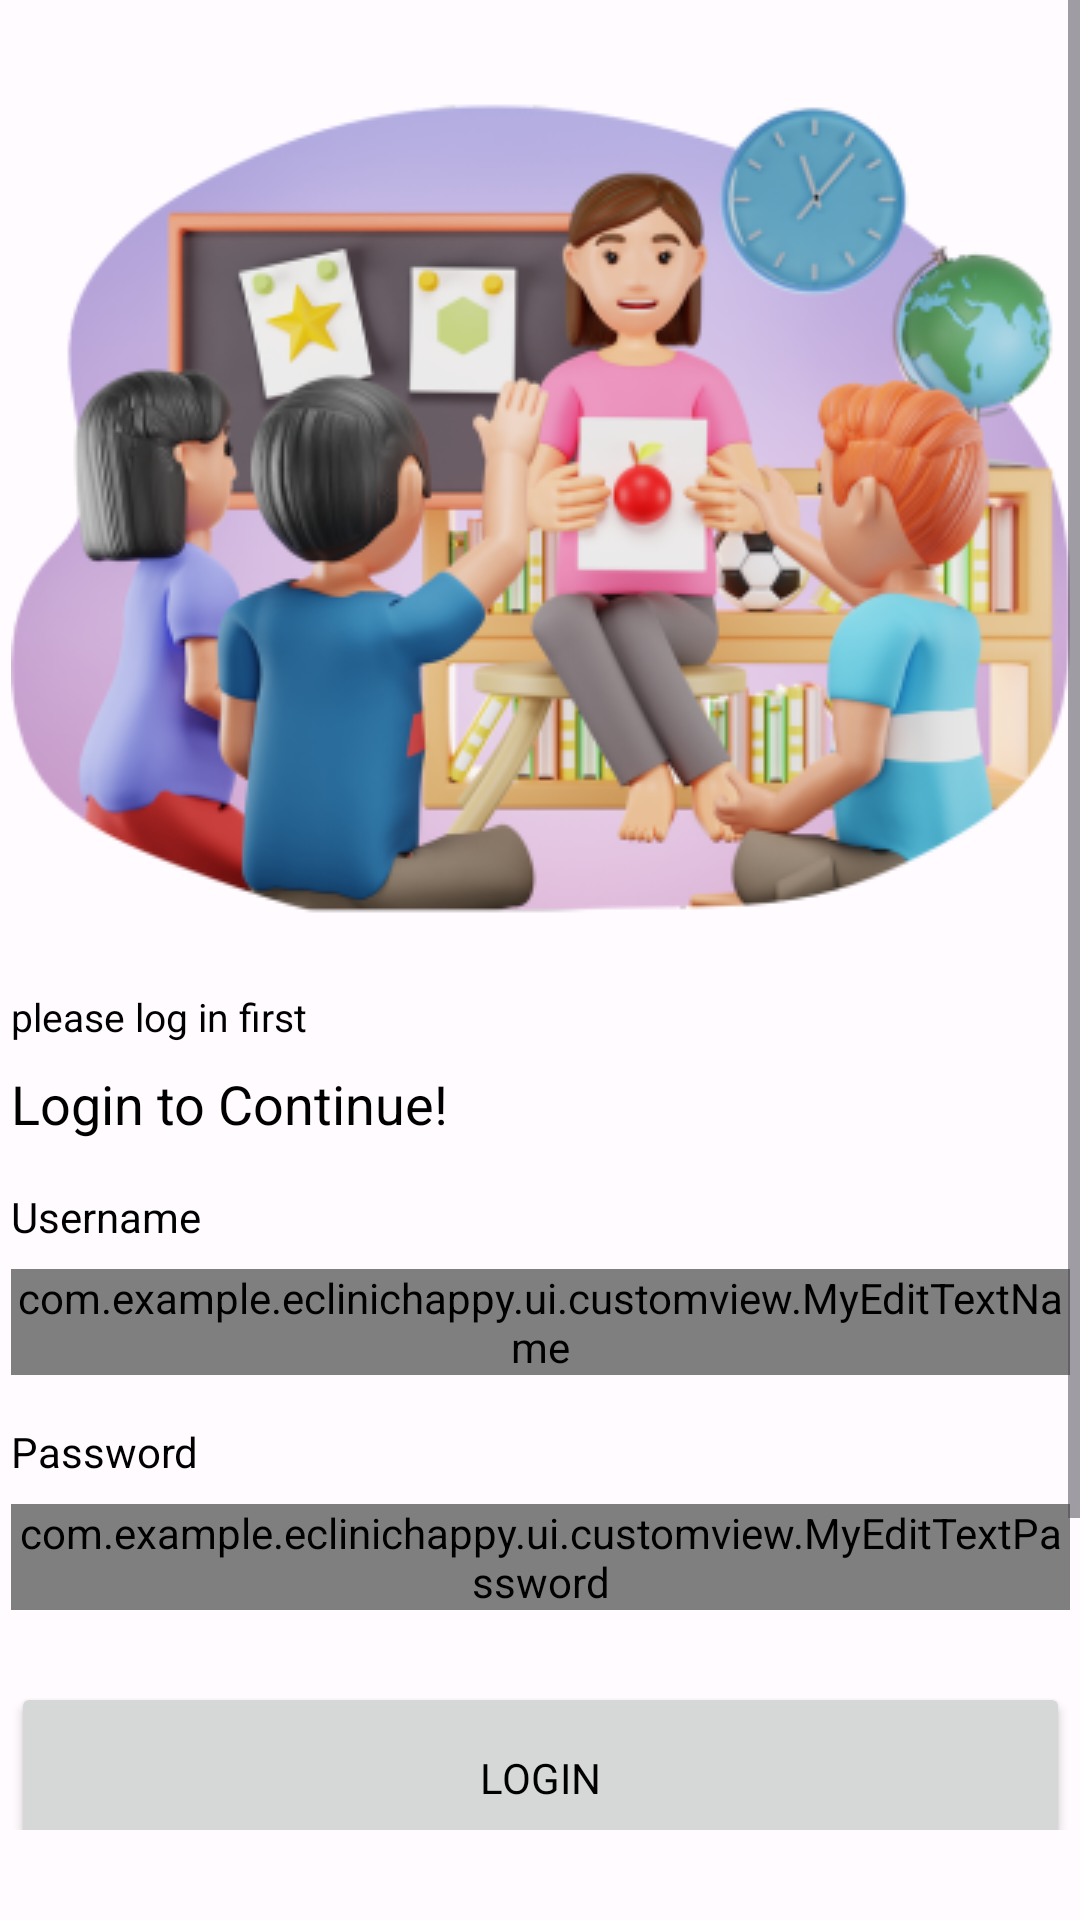

The Android layout XML behind this screen, and the referenced resources:
<!-- AndroidManifest.xml: application theme Theme.EClinicHappy -->
<!-- res/layout/activity_login.xml -->
<?xml version="1.0" encoding="utf-8"?>
<ScrollView xmlns:android="http://schemas.android.com/apk/res/android"
    xmlns:app="http://schemas.android.com/apk/res-auto"
    xmlns:tools="http://schemas.android.com/tools"
    android:layout_width="match_parent"
    android:layout_height="wrap_content"
    android:fillViewport="true"
    android:paddingBottom="30dp"
    tools:context=".ui.view.login.LoginActivity">

    <androidx.constraintlayout.widget.ConstraintLayout
        android:layout_width="match_parent"
        android:layout_height="wrap_content">

        <ImageView
            android:id="@+id/img_login"
            android:layout_width="wrap_content"
            android:layout_height="wrap_content"
            android:layout_marginTop="24dp"
            android:contentDescription="@string/image_login"
            android:src="@drawable/tess"
            android:transitionName="imgRegister"
            app:layout_constraintEnd_toEndOf="parent"
            app:layout_constraintStart_toStartOf="parent"
            app:layout_constraintTop_toTopOf="parent" />

        <TextView
            android:id="@+id/txt_welcome"
            android:layout_width="wrap_content"
            android:layout_height="wrap_content"
            android:layout_marginTop="16dp"
            android:text="@string/txt_ready"
            android:textSize="13sp"
            android:transitionName="tvTitle"
            app:layout_constraintStart_toStartOf="@+id/img_login"
            app:layout_constraintTop_toBottomOf="@+id/img_login" />

        <TextView
            android:id="@+id/txt_title_login"
            android:layout_width="wrap_content"
            android:layout_height="wrap_content"
            android:layout_marginTop="8dp"
            android:text="@string/login_untuk_melanjutkan"
            android:textSize="18sp"
            android:transitionName="tvName"
            app:layout_constraintStart_toStartOf="@+id/img_login"
            app:layout_constraintTop_toBottomOf="@+id/txt_welcome"
            tools:alpha="100" />

        <TextView
            android:id="@+id/txt_email"
            android:layout_width="wrap_content"
            android:layout_height="wrap_content"
            android:layout_marginTop="16dp"
            android:text="@string/username"
            android:transitionName="tvEmail"
            app:layout_constraintStart_toStartOf="@+id/img_login"
            app:layout_constraintTop_toBottomOf="@+id/txt_title_login" />

        <com.example.eclinichappy.ui.customview.MyEditTextName
            android:id="@+id/edt_email_login"
            android:layout_width="0dp"
            android:layout_height="wrap_content"
            android:layout_marginTop="8dp"
            android:drawablePadding="16dp"
            android:drawableTint="?attr/colorSecondary"
            android:hint="@string/username_hint"
            android:inputType="textEmailAddress"
            android:transitionName="edtEmail"
            app:layout_constraintEnd_toEndOf="@+id/img_login"
            app:layout_constraintStart_toStartOf="@+id/img_login"
            app:layout_constraintTop_toBottomOf="@+id/txt_email" />

        <TextView
            android:id="@+id/txt_pass"
            android:layout_width="wrap_content"
            android:layout_height="wrap_content"
            android:layout_marginTop="16dp"
            android:text="@string/password"
            android:transitionName="tvPass"
            app:layout_constraintStart_toStartOf="@+id/img_login"
            app:layout_constraintTop_toBottomOf="@+id/edt_email_login" />

        <com.example.eclinichappy.ui.customview.MyEditTextPassword
            android:id="@+id/edt_pass_login"
            android:layout_width="0dp"
            android:layout_height="wrap_content"
            android:layout_marginTop="8dp"
            android:drawablePadding="16dp"
            android:drawableTint="?attr/colorSecondary"
            android:hint="@string/password_hint"
            android:inputType="textPassword"
            android:transitionName="edtPass"
            app:layout_constraintEnd_toEndOf="@+id/img_login"
            app:layout_constraintStart_toStartOf="@+id/img_login"
            app:layout_constraintTop_toBottomOf="@+id/txt_pass" />

        <Button
            android:id="@+id/btn_login"
            android:layout_width="0dp"
            android:layout_height="64dp"
            android:layout_marginTop="24dp"
            android:text="@string/login"
            android:transitionName="btnRegister"
            app:layout_constraintEnd_toEndOf="@+id/img_login"
            app:layout_constraintStart_toStartOf="@+id/img_login"
            app:layout_constraintTop_toBottomOf="@+id/edt_pass_login" />

        <TextView
            android:id="@+id/txt_daftar"
            android:layout_width="wrap_content"
            android:layout_height="wrap_content"
            android:layout_marginTop="32dp"
            android:text="@string/txt_daftar"
            android:transitionName="tvRegister"
            android:textStyle="bold"
            android:clickable="true"
            android:focusable="true"
            android:drawablePadding="4dp"
            android:padding="4dp"
            app:layout_constraintStart_toStartOf="@+id/btn_login"
            app:layout_constraintTop_toBottomOf="@+id/btn_login" />

        <Button
            android:id="@+id/btn_regis"
            android:layout_width="0dp"
            android:layout_height="64dp"
            android:layout_marginTop="24dp"
            android:text="@string/daftar"
            android:transitionName="btnRegister"
            app:layout_constraintEnd_toEndOf="@+id/img_login"
            app:layout_constraintStart_toStartOf="@+id/img_login"
            app:layout_constraintTop_toBottomOf="@+id/txt_daftar" />

        <ProgressBar
            android:id="@+id/progressBar"
            style="?android:attr/progressBarStyle"
            android:layout_width="wrap_content"
            android:layout_height="wrap_content"
            android:layout_marginBottom="35dp"
            android:visibility="gone"
            app:layout_constraintBottom_toBottomOf="parent"
            app:layout_constraintEnd_toEndOf="parent"
            app:layout_constraintStart_toStartOf="parent"
            app:layout_constraintTop_toTopOf="parent" />

    </androidx.constraintlayout.widget.ConstraintLayout>
</ScrollView>
<!-- resources referenced by this layout -->
<resources>
  <string name="daftar">Register</string>
  <string name="image_login">Image Login</string>
  <string name="login">Login</string>
  <string name="login_untuk_melanjutkan">Login to Continue!</string>
  <string name="password">Password</string>
  <string name="password_hint">Input Your Password</string>
  <string name="txt_daftar" translatable="false">Don\'t Have Account?</string>
  <string name="txt_ready">please log in first</string>
  <string name="username">Username</string>
  <string name="username_hint">Input Your Username</string>
  <style name="Theme.EClinicHappy" parent="Base.Theme.EClinicHappy" />
  <color name="black">#FF000000</color>
  <color name="md_theme_light_primary">#6051A9</color>
  <color name="md_theme_light_onPrimary">#FFFFFF</color>
  <color name="md_theme_light_primaryContainer">#E6DEFF</color>
  <color name="md_theme_light_onPrimaryContainer">#1B0062</color>
  <color name="md_theme_light_secondary">#605C71</color>
  <color name="md_theme_light_onSecondary">#FFFFFF</color>
  <color name="md_theme_light_secondaryContainer">#E6DFF9</color>
  <color name="md_theme_light_onSecondaryContainer">#1C192B</color>
  <color name="md_theme_light_tertiary">#5F51A9</color>
  <color name="md_theme_light_onTertiary">#FFFFFF</color>
  <color name="md_theme_light_tertiaryContainer">#E6DEFF</color>
  <color name="md_theme_light_onTertiaryContainer">#1B0063</color>
  <color name="md_theme_light_error">#BA1A1A</color>
  <color name="md_theme_light_errorContainer">#FFDAD6</color>
  <color name="md_theme_light_onError">#FFFFFF</color>
  <color name="md_theme_light_onErrorContainer">#410002</color>
  <color name="md_theme_light_background">#FFFBFF</color>
  <color name="md_theme_light_onBackground">#1C1B1F</color>
  <color name="md_theme_light_surface">#FFFBFF</color>
  <color name="md_theme_light_onSurface">#1C1B1F</color>
  <color name="md_theme_light_surfaceVariant">#E6E0EC</color>
  <color name="md_theme_light_onSurfaceVariant">#48454E</color>
  <color name="md_theme_light_outline">#79757F</color>
  <color name="md_theme_light_inverseOnSurface">#F4EFF4</color>
  <color name="md_theme_light_inverseSurface">#313033</color>
  <color name="md_theme_light_inversePrimary">#CABEFF</color>
  <color name="cardlight">#F5F5F5</color>
</resources>
